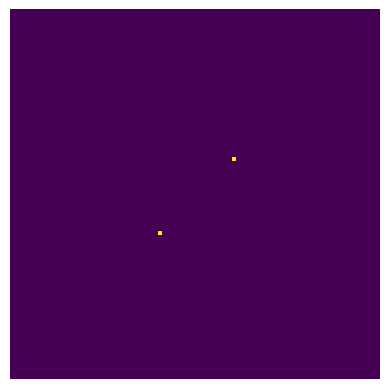

This chart was generated by the following Python code: (Note: this script raises an exception after producing the figure.)
import numpy as np
from math import sqrt
from matplotlib import pyplot as plt
from matplotlib.animation import FuncAnimation

c_coulomb = 8.854 * (10**-12)
charge_unit = 10 * 1.602 * (10**-19)
unit_time = 0.01

class Particle:
    def __init__(self, x, y, charge, vx=0.0, vy=0.0):
        self.x = x
        self.y = y
        self.vx = vx
        self.vy = vy
        self.charge = charge
        self.old_x = x - vx * unit_time  # Initialiser old_x et old_y pour la méthode de Verlet
        self.old_y = y - vy * unit_time

        if charge < 0:
            self.mass = 9.11 * (10**-27)
        elif charge > 0:
            self.mass = 1.673 * (10**-27)
        else:
            self.mass = 1.675 * (10**-27)
        self.mass *= abs(charge)

    def calc(self, world, size):
        for point, _ in enumerate(world):
            x = round(point % size)
            y = round(point // size)
            self_x = round(self.x)
            self_y = round(self.y)

            if x == self.x and y == self.y:
                continue
            else:
                vec_x = x - self.x
                vec_y = y - self.y
                vec_norm = sqrt(vec_x**2 + vec_y**2)
                force = abs((c_coulomb * self.charge) / vec_norm**2)
                uni_mult = force / vec_norm
                vec_x *= uni_mult
                vec_y *= uni_mult
                og_force = world[point,0]
                world[point] = force + og_force ,  vec_x , vec_y

    def calc_next(self, world, size):
        id = round((self.x) + size * (self.y) )
        accel_x = (world[id, 1] *self.charge)/ self.mass
        accel_y = (world[id, 2] *self.charge)/ self.mass
        self.vx += accel_x * unit_time
        self.vy += accel_y * unit_time
        self.x += self.vx * unit_time
        self.y += self.vy * unit_time

    def collide(self, other):
        if sqrt((self.x - other.x)**2 + (self.y - other.y)**2) < 1:
            v1 = sqrt(self.vx**2 + self.vy**2)
            v2 = sqrt(other.vx**2 + other.vy**2)
            m1 = self.mass
            m2 = other.mass
            new_vx1 = ((m1 - m2) * self.vx + 2 * m2 * other.vx) / (m1 + m2)
            new_vy1 = ((m1 - m2) * self.vy + 2 * m2 * other.vy) / (m1 + m2)
            new_vx2 = ((m2 - m1) * other.vx + 2 * m1 * self.vx) / (m1 + m2)
            new_vy2 = ((m2 - m1) * other.vy + 2 * m1 * self.vy) / (m1 + m2)
            self.vx, self.vy = new_vx1, new_vy1
            other.vx, other.vy = new_vx2, new_vy2

    def verlet(self, dt):
        new_x = 2*self.x - self.old_x + self.ax*dt**2
        new_y = 2*self.y - self.old_y + self.ay*dt**2
        self.old_x, self.old_y = self.x, self.y
        self.x, self.y = new_x, new_y

class World:
    def __init__(self, size):
        self.size = size
        self.world = np.zeros((size**2, 3))
        self.particles = []

    def add_part(self, part):
        self.particles.append(part)

    def calc(self):
        for part in self.particles:
            part.calc(self.world, self.size)
        for i in range(len(self.particles)):
            for j in range(i+1, len(self.particles)):
                self.particles[i].collide(self.particles[j])
        for part in self.particles:
            part.verlet(unit_time)
            part.calc_next(self.world, self.size)

    def get_pos(self):
        img = np.zeros((self.size, self.size))
        for part in self.particles:
            x,y = round(part.x), round(part.y)
            if x > self.size or y > self.size:
                continue
            if x < 0 or y < 0:
                continue
            img[-y, x] = 10
        return img

    def animate(self, i):
        self.calc()
        self.img.set_array(self.get_pos())
        return [self.img]

    def create_animation(self):
        self.fig, self.ax = plt.subplots()
        self.ax.axis('off')
        self.img = self.ax.imshow(self.get_pos(), animated=True)
        ani = FuncAnimation(self.fig, self.animate, frames=10000000, interval=1000, blit=True)
        plt.show()

world = World(100)
world.add_part(Particle(40,40,1*charge_unit))
world.add_part(Particle(60,60,1*charge_unit))
world.create_animation()
